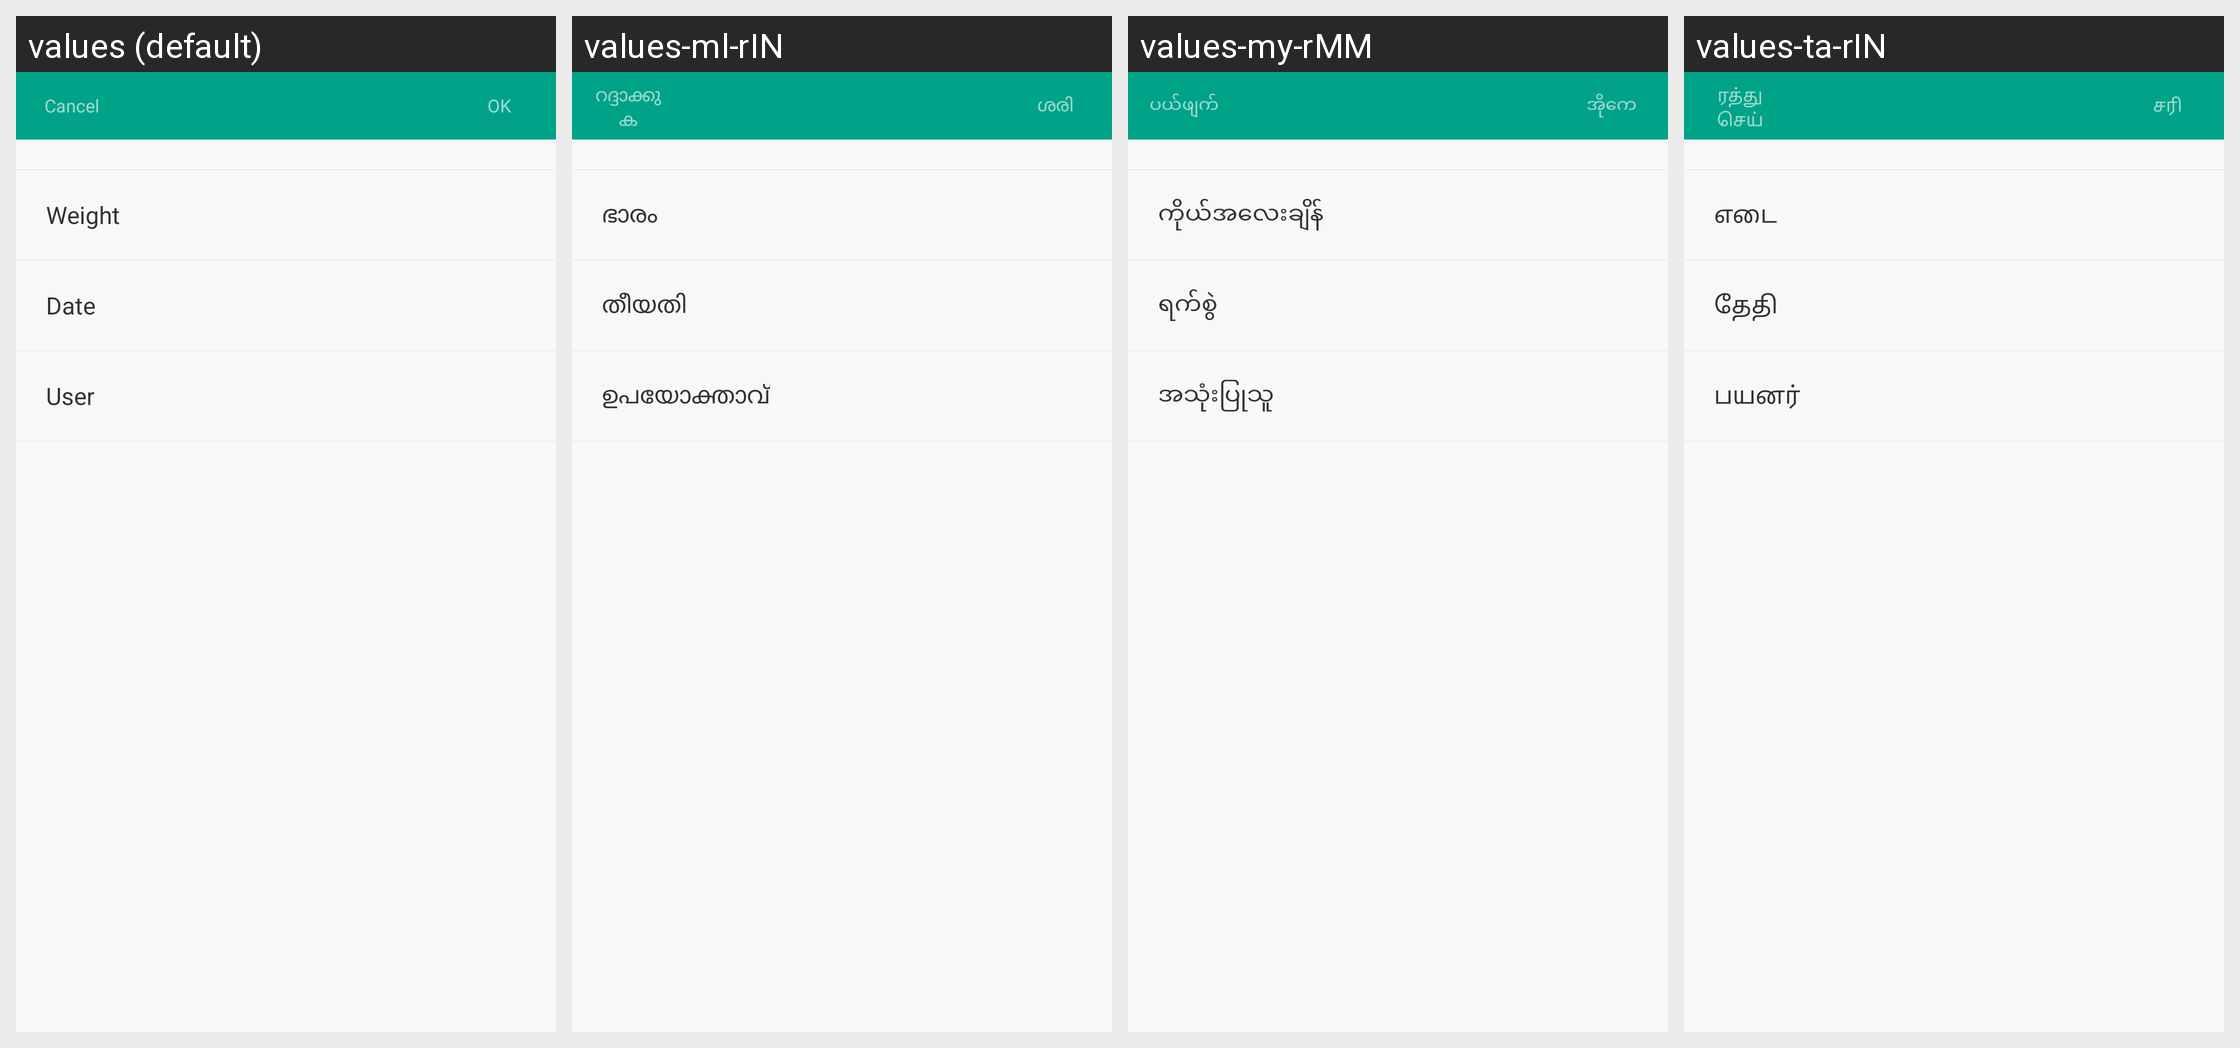

The same Android screen rendered under several of its app's locales, left to right. List the strings drawn on it with the default value and each locale's translation.
Android screen res/layout/activity_record_weight.xml rendered under 4 locales, left to right: values (default), values-ml-rIN, values-my-rMM, values-ta-rIN. Device: Nexus 5 (rendered at 1080×1920; each locale shown at half size, 540×960, under a caption strip naming it); theme AppTheme.
Other locales in the repository, not shown: values-as-rIN, values-bn-rIN, values-de, values-es, values-es-rUS, values-fr, values-gu-rIN, values-hi, values-in, values-it, values-kn-rIN, values-ko, values-lt, values-mr-rIN, values-ms-rMY, values-pa-rIN, values-pt-rBR, values-ro, values-ru, values-te-rIN, values-th, values-tr, values-uk, values-vi, values-zh-rCN, values-zh-rHK, values-zh-rTW.
Strings drawn on this screen, with the default value and each locale's value (text and hints the layout hard-codes, and strings that could not be matched under every locale, appear in the picture but are not listed):

cancel
  values: Cancel
  values-ml-rIN: റദ്ദാക്കുക
  values-my-rMM: ပယ်ဖျက်
  values-ta-rIN: ரத்து செய்

confirm
  values: OK
  values-ml-rIN: ശരി
  values-my-rMM: အိုကေ
  values-ta-rIN: சரி

your_weight
  values: Weight
  values-ml-rIN: ഭാരം
  values-my-rMM: ကိုယ်အလေးချိန်
  values-ta-rIN: எடை

date
  values: Date
  values-ml-rIN: തീയതി
  values-my-rMM: ရက်စွဲ
  values-ta-rIN: தேதி

family_member
  values: User
  values-ml-rIN: ഉപയോക്താവ്
  values-my-rMM: အသုံးပြုသူ
  values-ta-rIN: பயனர்
